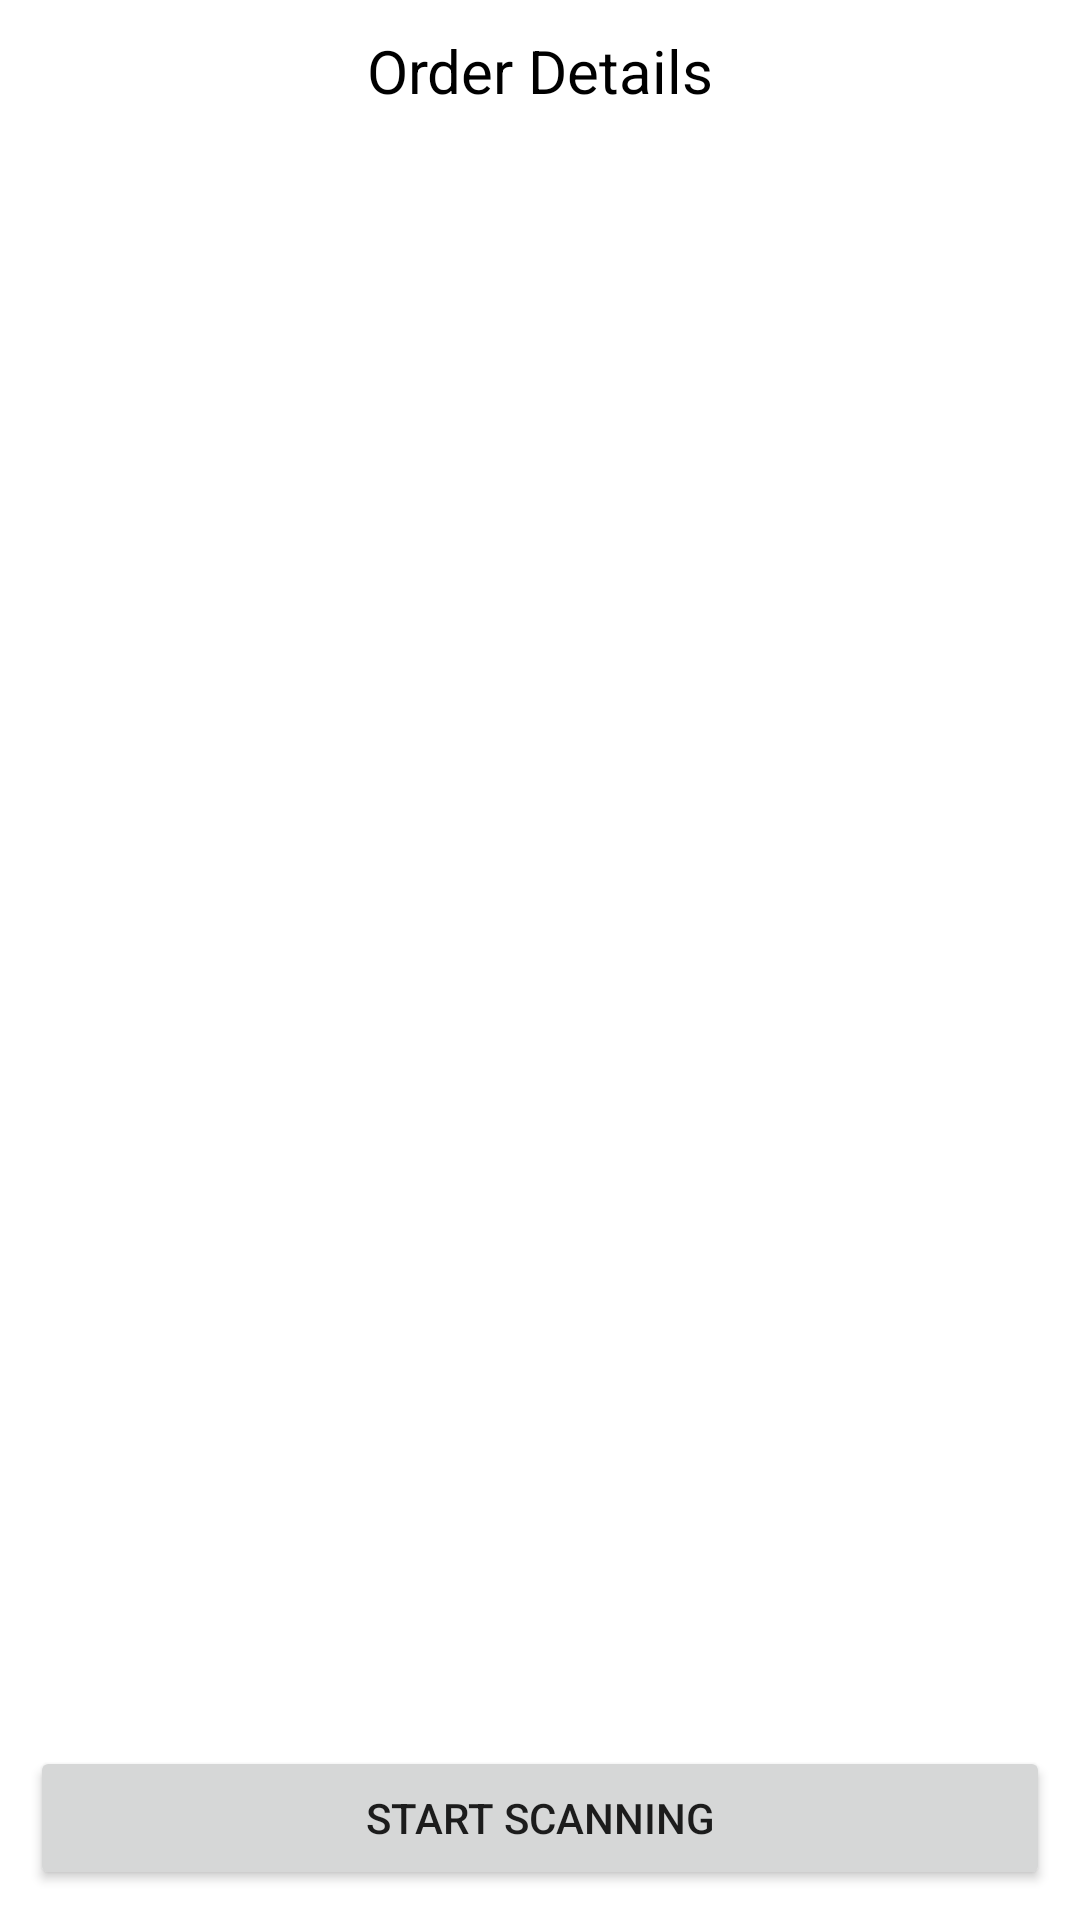

Write the Android layout XML for this screen, with the resource values it uses.
<!-- AndroidManifest.xml: application theme Theme.picker -->
<!-- res/layout/activity_order_details.xml -->
<?xml version="1.0" encoding="utf-8"?>
<androidx.constraintlayout.widget.ConstraintLayout xmlns:android="http://schemas.android.com/apk/res/android"
    xmlns:app="http://schemas.android.com/apk/res-auto"
    xmlns:tools="http://schemas.android.com/tools"
    android:layout_width="match_parent"
    android:layout_height="match_parent"
    tools:context=".ui.OrderDetailsActivity">

    <TextView
        android:layout_margin="10dp"
        app:layout_constraintEnd_toEndOf="parent"
        app:layout_constraintStart_toStartOf="parent"
        app:layout_constraintTop_toTopOf="parent"
        android:id="@+id/orderHeader"
        android:text="Order Details"
        android:textSize="20dp"
        android:gravity="center"
        android:textColor="@color/black"
        android:layout_width="match_parent"
        android:layout_height="wrap_content"/>

    <LinearLayout
        android:id="@+id/header"
        android:layout_width="0dp"
        android:layout_height="40dp"
        android:layout_marginStart="10dp"
        android:layout_marginTop="10dp"
        android:layout_marginEnd="10dp"
        android:gravity="center"
        android:orientation="horizontal"
        android:visibility="gone"
        android:weightSum="3"
        app:layout_constraintEnd_toEndOf="parent"
        app:layout_constraintStart_toStartOf="parent"
        app:layout_constraintTop_toBottomOf="@+id/orderHeader">

        <TextView
            android:layout_width="0dp"
            android:layout_height="40dp"
            android:layout_weight="1.8"
            android:gravity="center_vertical"
            android:text="Product Name"
            android:textColor="@color/black"
            android:textSize="14sp" />

        <TextView
            android:layout_width="0dp"
            android:layout_height="40dp"
            android:layout_weight=".6"
            android:gravity="center"
            android:text="Quantity"
            android:textColor="@color/black"
            android:textSize="14sp" />

        <TextView
            android:layout_width="0dp"
            android:layout_height="40dp"
            android:layout_weight=".6"
            android:gravity="center"
            android:text="Picked"
            android:textColor="@color/black"
            android:textSize="14sp" />
    </LinearLayout>
    <androidx.recyclerview.widget.RecyclerView
        android:layout_marginTop="10dp"
        app:layout_constraintTop_toBottomOf="@+id/header"
        app:layout_constraintStart_toStartOf="parent"
        app:layout_constraintEnd_toEndOf="parent"
        android:id="@+id/rvMain"
        app:layout_constraintBottom_toTopOf="@+id/orderCompleteBtn"
        app:layout_constraintBottom_toBottomOf="parent"
        android:layout_width="match_parent"
        android:layout_height="0dp"/>
    <Button
        android:padding="10dp"
        android:layout_margin="10dp"
        app:layout_constraintEnd_toEndOf="parent"
        app:layout_constraintStart_toStartOf="parent"
        app:layout_constraintBottom_toBottomOf="parent"
        android:id="@+id/orderCompleteBtn"
        android:text="Start Scanning"
        android:layout_width="match_parent"
        android:layout_height="wrap_content"/>

    <androidx.constraintlayout.widget.Group
        android:visibility="gone"
        android:background="@drawable/action_dialog_bg"
        app:constraint_referenced_ids="actionDialogHeadingEtv,actionDialogHeadingTv,
        actionDialogScannedBtn,bottomDivider,actionDialogClose"
        android:layout_marginStart="25dp"
        android:layout_marginEnd="25dp"
        android:id="@+id/actionDialog"
        android:layout_width="match_parent"
        android:layout_height="0dp"
        app:layout_constraintBottom_toBottomOf="@+id/bottomDivider"
        app:layout_constraintEnd_toEndOf="parent"
        app:layout_constraintStart_toStartOf="parent"
        app:layout_constraintTop_toTopOf="@+id/actionDialogHeadingTv" />

    <TextView
        android:layout_margin="20dp"
        android:paddingTop="20dp"
        android:id="@+id/actionDialogHeadingTv"
        android:layout_width="wrap_content"
        android:layout_height="wrap_content"
        android:layout_marginTop="20sp"
        android:text="Scan Product QR Code"
        android:textColor="@color/black"
        android:textSize="14sp"
        app:layout_constraintBottom_toTopOf="@+id/actionDialogHeadingEtv"
        app:layout_constraintEnd_toEndOf="parent"
        app:layout_constraintStart_toStartOf="parent"
        app:layout_constraintTop_toTopOf="parent"
        app:layout_constraintVertical_chainStyle="packed" />

    <EditText
        android:gravity="center"
        android:id="@+id/actionDialogHeadingEtv"
        android:layout_width="wrap_content"
        android:layout_height="wrap_content"
        android:layout_margin="20dp"
        android:padding="10dp"
        android:background="@drawable/edittextbg"
        android:hint="Enter QR Scanner Code"
        android:textColor="@color/black"
        android:textColorHint="#aaaaaa"
        android:textSize="14sp"
        app:layout_constraintBottom_toTopOf="@+id/actionDialogScannedBtn"
        app:layout_constraintEnd_toEndOf="parent"
        app:layout_constraintStart_toStartOf="parent"
        app:layout_constraintTop_toBottomOf="@+id/actionDialogHeadingTv" />

    <Button
        android:id="@+id/actionDialogScannedBtn"
        android:layout_width="match_parent"
        android:layout_height="wrap_content"
        android:layout_marginStart="40dp"
        android:layout_marginEnd="40dp"
        android:padding="10dp"
        android:text="Start Scanning"
        app:layout_constraintTop_toBottomOf="@+id/actionDialogHeadingEtv"
        app:layout_constraintEnd_toEndOf="parent"
        app:layout_constraintStart_toStartOf="parent"
        app:layout_constraintBottom_toTopOf="@+id/bottomDivider" />
    <ImageView
        app:layout_constraintEnd_toEndOf="parent"
        app:layout_constraintStart_toStartOf="parent"
        app:layout_constraintBottom_toBottomOf="parent"
        app:layout_constraintTop_toBottomOf="@+id/actionDialogScannedBtn"
        android:id="@+id/bottomDivider"
        android:layout_width="wrap_content"
        android:layout_height="30dp"/>

    <ImageView
        android:layout_margin="15dp"
        app:layout_constraintTop_toTopOf="@+id/actionDialog"
        app:layout_constraintEnd_toEndOf="@+id/actionDialog"
        android:src="@drawable/ic_action_cross_black"
        android:id="@+id/actionDialogClose"
        android:layout_width="25dp"
        android:layout_height="25dp"/>

    <RelativeLayout
        android:visibility="gone"
        android:background="#55cccccc"
        android:id="@+id/progressView"
        android:layout_width="match_parent"
        android:layout_height="match_parent">
        <ProgressBar
            android:layout_centerInParent="true"
            android:layout_width="70dp"
            android:layout_height="70dp"/>
    </RelativeLayout>
</androidx.constraintlayout.widget.ConstraintLayout>
<!-- resources referenced by this layout -->
<resources>
  <color name="black">#FF000000</color>
  <!-- drawable action_dialog_bg (drawable) -->
  <?xml version="1.0" encoding="UTF-8"?>
  <shape xmlns:android="http://schemas.android.com/apk/res/android">
      <solid android:color="#dddddd" />
  
      <corners android:radius="7dp" />
  
  </shape>
  <!-- drawable edittextbg (drawable) -->
  <?xml version="1.0" encoding="UTF-8"?>
  <shape xmlns:android="http://schemas.android.com/apk/res/android">
      <solid android:color="@color/white" />
  
      <corners android:radius="5dp" />
  
  </shape>
  <style name="Theme.picker" parent="Theme.MaterialComponents.DayNight.NoActionBar">
          
          <item name="colorPrimary">@color/purple_500</item>
          <item name="colorPrimaryVariant">@color/purple_700</item>
          <item name="colorOnPrimary">@color/white</item>
          
          <item name="colorSecondary">@color/teal_200</item>
          <item name="colorSecondaryVariant">@color/teal_700</item>
          <item name="colorOnSecondary">@color/black</item>
          
          <item name="android:statusBarColor" tools:targetApi="l">?attr/colorPrimaryVariant</item>
          
      </style>
  <color name="white">#FFFFFFFF</color>
  <color name="purple_500">#FF6200EE</color>
  <color name="purple_700">#FF3700B3</color>
  <color name="teal_200">#FF03DAC5</color>
  <color name="teal_700">#FF018786</color>
</resources>
